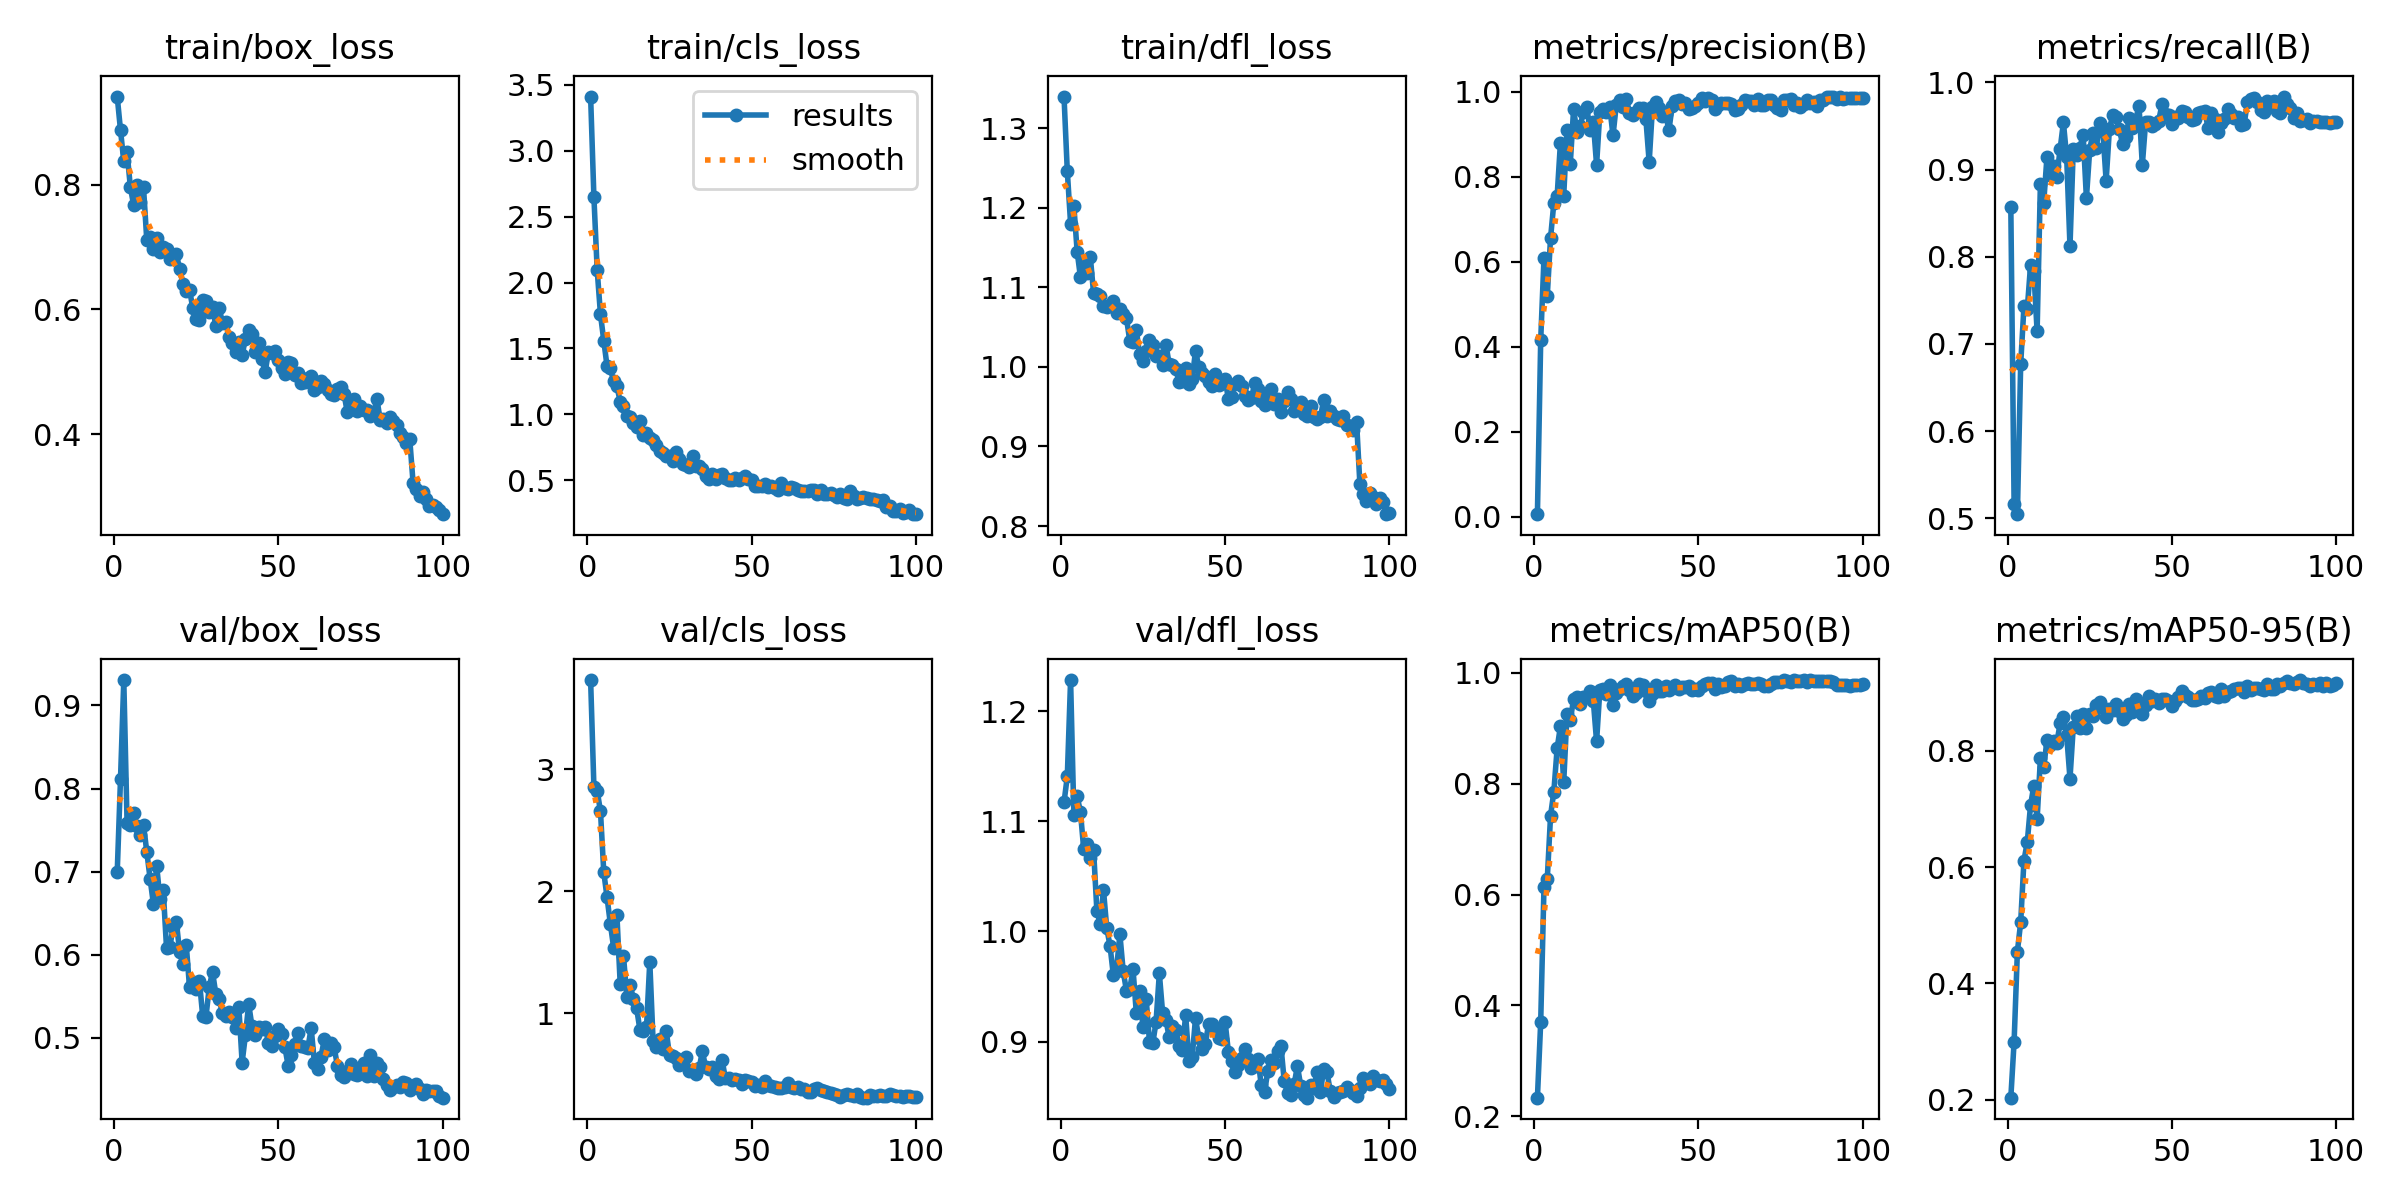

Source data for this figure (header and first rows):
epoch, time, train/box_loss, train/cls_loss, train/dfl_loss, metrics/precision(B), metrics/recall(B), metrics/mAP50(B), metrics/mAP50-95(B), val/box_loss, val/cls_loss, val/dfl_loss, lr/pg0, lr/pg1, lr/pg2
1, 5.593, 0.9411, 3.411, 1.34, 0.00574, 0.8571, 0.2336, 0.2036, 0.6991, 3.728, 1.117, 0.0002636, 0.0002636, 0.0002636
2, 10.9, 0.8872, 2.649, 1.246, 0.4152, 0.5163, 0.3701, 0.2994, 0.8111, 2.855, 1.141, 0.000531, 0.000531, 0.000531
3, 16.09, 0.8372, 2.094, 1.18, 0.6093, 0.5047, 0.6142, 0.4548, 0.9304, 2.821, 1.228, 0.000793, 0.000793, 0.000793
4, 21.37, 0.8515, 1.758, 1.202, 0.5201, 0.6766, 0.6283, 0.505, 0.7584, 2.654, 1.106, 0.000882, 0.000882, 0.000882
5, 26.51, 0.7959, 1.559, 1.145, 0.6562, 0.7434, 0.7423, 0.6112, 0.7558, 2.156, 1.123, 0.000873, 0.000873, 0.000873
6, 31.76, 0.767, 1.364, 1.113, 0.7383, 0.7396, 0.7859, 0.6426, 0.7703, 1.949, 1.108, 0.000864, 0.000864, 0.000864
7, 36.99, 0.7998, 1.347, 1.133, 0.7544, 0.7901, 0.8638, 0.7061, 0.7552, 1.734, 1.074, 0.000855, 0.000855, 0.000855
8, 42.1, 0.7715, 1.25, 1.119, 0.8793, 0.7832, 0.9034, 0.7401, 0.7443, 1.539, 1.079, 0.000846, 0.000846, 0.000846
9, 47.34, 0.7954, 1.213, 1.138, 0.7554, 0.7145, 0.8028, 0.682, 0.7561, 1.804, 1.066, 0.000837, 0.000837, 0.000837
10, 52.53, 0.7103, 1.096, 1.092, 0.91, 0.884, 0.9261, 0.7866, 0.7237, 1.242, 1.074, 0.000828, 0.000828, 0.000828
11, 57.76, 0.7166, 1.061, 1.092, 0.8306, 0.8617, 0.9146, 0.7712, 0.6917, 1.472, 1.019, 0.000819, 0.000819, 0.000819
12, 63.12, 0.6968, 0.9858, 1.089, 0.9588, 0.9147, 0.9526, 0.8178, 0.6612, 1.138, 1.007, 0.00081, 0.00081, 0.00081
13, 68.33, 0.7138, 0.9799, 1.076, 0.9059, 0.8935, 0.9556, 0.8097, 0.7073, 1.236, 1.038, 0.000801, 0.000801, 0.000801
14, 73.52, 0.6914, 0.93, 1.075, 0.9191, 0.9045, 0.9445, 0.816, 0.6672, 1.12, 1.003, 0.000792, 0.000792, 0.000792
15, 78.74, 0.6997, 0.9032, 1.078, 0.9513, 0.8916, 0.9568, 0.8135, 0.678, 1.041, 0.987, 0.000783, 0.000783, 0.000783
16, 83.9, 0.6965, 0.9501, 1.083, 0.9645, 0.9234, 0.9571, 0.8471, 0.6084, 0.8655, 0.9606, 0.000774, 0.000774, 0.000774
17, 89.14, 0.6801, 0.8391, 1.068, 0.9098, 0.9541, 0.9668, 0.8587, 0.6089, 0.853, 0.9666, 0.000765, 0.000765, 0.000765
18, 94.32, 0.6858, 0.8556, 1.072, 0.9293, 0.914, 0.9497, 0.8262, 0.6337, 0.8857, 0.9974, 0.000756, 0.000756, 0.000756
19, 99.45, 0.688, 0.8225, 1.067, 0.8274, 0.8119, 0.8761, 0.7521, 0.6394, 1.422, 0.9642, 0.000747, 0.000747, 0.000747
20, 104.6, 0.6648, 0.8059, 1.061, 0.9532, 0.9236, 0.9697, 0.8404, 0.603, 0.777, 0.9462, 0.000738, 0.000738, 0.000738
21, 109.7, 0.6406, 0.7652, 1.033, 0.9601, 0.9162, 0.9712, 0.8604, 0.5889, 0.7254, 0.9478, 0.000729, 0.000729, 0.000729
22, 114.8, 0.6291, 0.7202, 1.032, 0.9532, 0.9251, 0.9622, 0.8393, 0.6122, 0.7868, 0.9657, 0.00072, 0.00072, 0.00072
23, 119.8, 0.6315, 0.7085, 1.046, 0.9637, 0.9399, 0.9787, 0.8631, 0.5608, 0.711, 0.9259, 0.000711, 0.000711, 0.000711
24, 124.9, 0.6015, 0.684, 1.016, 0.897, 0.8672, 0.941, 0.8398, 0.5668, 0.8541, 0.9459, 0.000702, 0.000702, 0.000702
25, 130, 0.5844, 0.6817, 1.008, 0.9694, 0.9227, 0.9628, 0.8625, 0.5589, 0.6576, 0.9136, 0.000693, 0.000693, 0.000693
26, 135.1, 0.5825, 0.6485, 1.019, 0.9811, 0.9424, 0.9708, 0.8599, 0.5688, 0.6523, 0.9389, 0.000684, 0.000684, 0.000684
27, 140.2, 0.6142, 0.7099, 1.033, 0.9636, 0.9243, 0.9761, 0.8793, 0.5267, 0.6348, 0.8999, 0.000675, 0.000675, 0.000675
28, 145.4, 0.6133, 0.6642, 1.027, 0.9838, 0.9537, 0.9798, 0.8838, 0.5253, 0.5759, 0.8985, 0.000666, 0.000666, 0.000666
29, 150.6, 0.5949, 0.6208, 1.014, 0.9503, 0.9439, 0.9698, 0.8734, 0.5614, 0.6129, 0.918, 0.000657, 0.000657, 0.000657
30, 155.8, 0.603, 0.6134, 1.013, 0.9445, 0.8871, 0.9577, 0.8581, 0.5795, 0.6386, 0.962, 0.000648, 0.000648, 0.000648
31, 160.9, 0.5727, 0.5989, 1.002, 0.9511, 0.9468, 0.9634, 0.8721, 0.5527, 0.5244, 0.9261, 0.000639, 0.000639, 0.000639
32, 166, 0.6025, 0.6822, 1.028, 0.962, 0.9621, 0.9805, 0.8706, 0.547, 0.5342, 0.9198, 0.00063, 0.00063, 0.00063
33, 171.1, 0.5788, 0.6083, 1.003, 0.9628, 0.9606, 0.9783, 0.881, 0.5298, 0.5031, 0.9039, 0.000621, 0.000621, 0.000621
34, 176.2, 0.5801, 0.6086, 1.002, 0.9354, 0.9469, 0.9671, 0.8682, 0.5266, 0.5489, 0.914, 0.000612, 0.000612, 0.000612
35, 181.3, 0.5562, 0.5858, 0.9972, 0.8343, 0.929, 0.9498, 0.8542, 0.5307, 0.6886, 0.9108, 0.000603, 0.000603, 0.000603
36, 186.4, 0.5467, 0.5313, 0.9811, 0.9635, 0.9374, 0.9624, 0.8608, 0.5256, 0.5588, 0.8961, 0.000594, 0.000594, 0.000594
37, 191.5, 0.531, 0.5096, 0.9829, 0.9752, 0.9589, 0.9777, 0.8804, 0.5121, 0.5414, 0.8928, 0.000585, 0.000585, 0.000585
38, 196.7, 0.5474, 0.549, 0.9986, 0.9621, 0.9473, 0.9664, 0.8672, 0.5372, 0.5587, 0.9244, 0.000576, 0.000576, 0.000576
39, 201.8, 0.5262, 0.5113, 0.9784, 0.9428, 0.9571, 0.9677, 0.8893, 0.4704, 0.4895, 0.8828, 0.000567, 0.000567, 0.000567
40, 207, 0.553, 0.5368, 0.9853, 0.9475, 0.9734, 0.977, 0.8799, 0.5033, 0.4639, 0.8863, 0.000558, 0.000558, 0.000558
41, 212.2, 0.5665, 0.548, 1.02, 0.9089, 0.905, 0.9687, 0.863, 0.5406, 0.6178, 0.9212, 0.000549, 0.000549, 0.000549
42, 217.4, 0.5601, 0.519, 1, 0.9667, 0.954, 0.9729, 0.8778, 0.514, 0.4667, 0.9033, 0.00054, 0.00054, 0.00054
43, 222.6, 0.5317, 0.5019, 0.9923, 0.9792, 0.954, 0.9781, 0.8939, 0.5041, 0.4734, 0.8931, 0.000531, 0.000531, 0.000531
44, 227.8, 0.5458, 0.5021, 0.988, 0.9807, 0.9503, 0.971, 0.8849, 0.5129, 0.4535, 0.8984, 0.000522, 0.000522, 0.000522
45, 232.9, 0.5202, 0.5163, 0.9815, 0.9702, 0.9524, 0.974, 0.8885, 0.511, 0.4625, 0.9162, 0.000513, 0.000513, 0.000513
46, 238, 0.4989, 0.5048, 0.9761, 0.9728, 0.9562, 0.9748, 0.8828, 0.5131, 0.4544, 0.9162, 0.000504, 0.000504, 0.000504
47, 243.1, 0.5322, 0.5194, 0.9913, 0.9584, 0.9751, 0.9762, 0.8893, 0.4944, 0.4195, 0.9124, 0.000495, 0.000495, 0.000495
48, 248.1, 0.5297, 0.535, 0.9775, 0.9607, 0.9641, 0.9684, 0.889, 0.4899, 0.452, 0.9037, 0.000486, 0.000486, 0.000486
49, 253.1, 0.533, 0.5083, 0.9798, 0.9669, 0.9623, 0.9711, 0.8859, 0.5023, 0.4434, 0.9027, 0.000477, 0.000477, 0.000477
50, 258.3, 0.5191, 0.5021, 0.985, 0.9728, 0.9519, 0.9697, 0.8761, 0.5105, 0.4415, 0.9181, 0.000468, 0.000468, 0.000468
51, 263.4, 0.5052, 0.4579, 0.9595, 0.9854, 0.9605, 0.9759, 0.8859, 0.5044, 0.4016, 0.891, 0.000459, 0.000459, 0.000459
52, 268.5, 0.4963, 0.4538, 0.9624, 0.978, 0.9597, 0.9797, 0.8921, 0.4891, 0.417, 0.8826, 0.00045, 0.00045, 0.00045
53, 273.7, 0.5161, 0.4591, 0.9789, 0.9853, 0.9675, 0.9816, 0.9019, 0.4667, 0.3976, 0.8723, 0.000441, 0.000441, 0.000441
54, 278.8, 0.5143, 0.4701, 0.9822, 0.9817, 0.9662, 0.9818, 0.8959, 0.4794, 0.4439, 0.8785, 0.000432, 0.000432, 0.000432
55, 283.9, 0.4945, 0.4475, 0.9766, 0.9598, 0.9604, 0.9716, 0.8926, 0.4933, 0.4163, 0.8857, 0.000423, 0.000423, 0.000423
56, 289, 0.4979, 0.4537, 0.9628, 0.969, 0.9574, 0.9802, 0.8878, 0.5058, 0.403, 0.8933, 0.000414, 0.000414, 0.000414
57, 294.1, 0.4819, 0.4374, 0.959, 0.9733, 0.9584, 0.9752, 0.8879, 0.4909, 0.3964, 0.8848, 0.0004051, 0.0004051, 0.0004051
58, 299.3, 0.4836, 0.4288, 0.9606, 0.9734, 0.9653, 0.9766, 0.8887, 0.4892, 0.3908, 0.8761, 0.0003961, 0.0003961, 0.0003961
59, 304.3, 0.49, 0.4746, 0.9793, 0.9731, 0.9664, 0.9832, 0.8948, 0.4877, 0.387, 0.8781, 0.0003871, 0.0003871, 0.0003871
60, 309.4, 0.4932, 0.4396, 0.9719, 0.971, 0.9676, 0.9854, 0.89, 0.5121, 0.3962, 0.8846, 0.0003781, 0.0003781, 0.0003781
... 40 more rows
